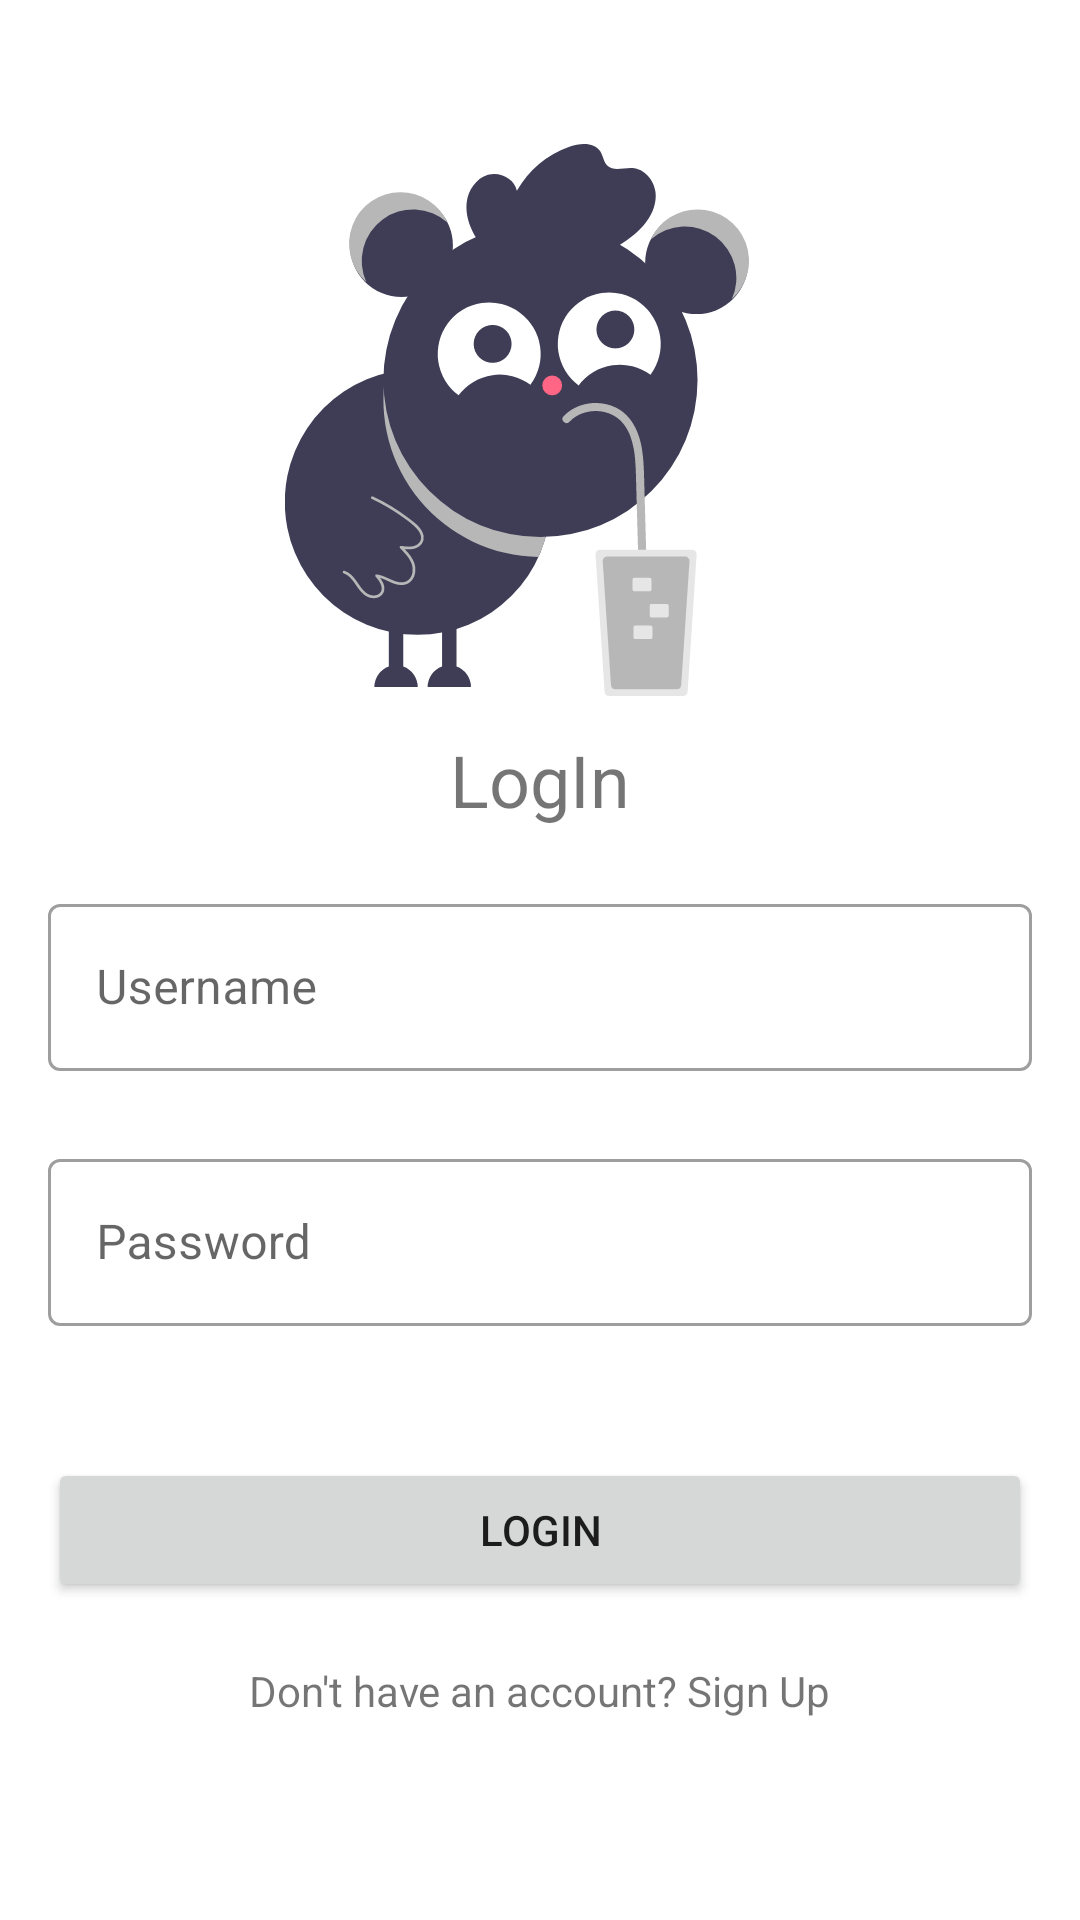

The Android layout XML behind this screen, and the referenced resources:
<!-- AndroidManifest.xml: application theme Theme.AresLiqourShop -->
<!-- res/layout/activity_login.xml -->
<?xml version="1.0" encoding="utf-8" ?>
<androidx.constraintlayout.widget.ConstraintLayout xmlns:android="http://schemas.android.com/apk/res/android"
    xmlns:app="http://schemas.android.com/apk/res-auto"
    xmlns:tools="http://schemas.android.com/tools"
    android:layout_width="match_parent"
    android:layout_height="match_parent">

    <ImageView
        android:id="@+id/imageView"
        android:layout_width="208dp"
        android:layout_height="184dp"
        android:layout_marginTop="48dp"
        android:contentDescription="@string/image"
        android:src="@drawable/ic_beverage"
        app:layout_constraintEnd_toEndOf="parent"
        app:layout_constraintHorizontal_bias="0.45"
        app:layout_constraintStart_toStartOf="parent"
        app:layout_constraintTop_toTopOf="parent" />

    <TextView
        android:id="@+id/usernameLoginTv"
        android:layout_width="wrap_content"
        android:layout_height="wrap_content"
        android:layout_marginBottom="20dp"
        android:text="@string/login"
        android:textSize="24sp"
        app:layout_constraintBottom_toTopOf="@+id/usernameInputLay"
        app:layout_constraintEnd_toEndOf="@+id/usernameInputLay"
        app:layout_constraintStart_toStartOf="@+id/usernameInputLay"
        app:layout_constraintTop_toBottomOf="@+id/imageView"
        app:layout_constraintVertical_bias="0.15"
        app:layout_constraintVertical_chainStyle="packed" />

    <com.google.android.material.textfield.TextInputLayout
        android:id="@+id/usernameInputLay"
        style="@style/Widget.MaterialComponents.TextInputLayout.OutlinedBox"
        android:layout_width="match_parent"
        android:layout_height="wrap_content"
        android:layout_marginHorizontal="16dp"
        app:layout_constraintBottom_toTopOf="@+id/passwordInputLay"
        app:layout_constraintTop_toBottomOf="@+id/usernameLoginTv">

        <com.google.android.material.textfield.TextInputEditText
            android:id="@+id/usernameLogin"
            android:layout_width="match_parent"
            android:layout_height="wrap_content"
            android:drawableStart="@drawable/ic_baseline_person_24"
            android:drawableLeft="@drawable/ic_baseline_person_24"
            android:drawablePadding="8dp"
            android:hint="@string/username"
            tools:text="John Doe" />
    </com.google.android.material.textfield.TextInputLayout>

    <com.google.android.material.textfield.TextInputLayout
        android:id="@+id/passwordInputLay"
        style="@style/Widget.MaterialComponents.TextInputLayout.OutlinedBox"
        android:layout_width="0dp"
        android:layout_height="wrap_content"
        android:layout_marginVertical="24sp"
        app:layout_constraintBottom_toTopOf="@+id/btnLogin"
        app:layout_constraintEnd_toEndOf="@+id/usernameInputLay"
        app:layout_constraintStart_toStartOf="@+id/usernameInputLay"
        app:layout_constraintTop_toBottomOf="@+id/usernameInputLay">

        <com.google.android.material.textfield.TextInputEditText
            android:id="@+id/passwordLogin"
            android:layout_width="match_parent"
            android:layout_height="wrap_content"
            android:drawableStart="@drawable/ic_baseline_security_24"
            android:drawableLeft="@drawable/ic_baseline_security_24"
            android:drawablePadding="8dp"
            android:hint="@string/password" />
    </com.google.android.material.textfield.TextInputLayout>

    <Button
        android:id="@+id/btnLogin"
        android:layout_width="0dp"
        android:layout_height="wrap_content"
        android:layout_marginVertical="20dp"
        android:text="@string/login"
        app:layout_constraintBottom_toTopOf="@+id/tvLogin"
        app:layout_constraintEnd_toEndOf="@+id/passwordInputLay"
        app:layout_constraintStart_toStartOf="@+id/passwordInputLay"
        app:layout_constraintTop_toBottomOf="@+id/passwordInputLay" />

    <TextView
        android:id="@+id/tvLogin"
        android:layout_width="wrap_content"
        android:layout_height="wrap_content"
        android:text="@string/don_t_have_an_account_sign_up"
        app:layout_constraintBottom_toBottomOf="parent"
        app:layout_constraintEnd_toEndOf="@+id/passwordInputLay"
        app:layout_constraintStart_toStartOf="@+id/passwordInputLay"
        app:layout_constraintTop_toBottomOf="@+id/btnLogin" />

</androidx.constraintlayout.widget.ConstraintLayout>
<!-- resources referenced by this layout -->
<resources>
  <!-- drawable ic_beverage: vector/xml drawable (drawable, 6665 chars, omitted) -->
  <string name="don_t_have_an_account_sign_up">Don\'t have an account? Sign Up</string>
  <string name="image">image</string>
  <string name="login">LogIn</string>
  <string name="password">Password</string>
  <string name="username">Username</string>
  <style name="Theme.AresLiqourShop" parent="Theme.MaterialComponents.DayNight.NoActionBar">
          
          <item name="colorPrimary">@color/purple_500</item>
          <item name="colorPrimaryVariant">@color/purple_700</item>
          <item name="colorOnPrimary">@color/white</item>
          
          <item name="colorSecondary">@color/teal_200</item>
          <item name="colorSecondaryVariant">@color/teal_700</item>
          <item name="colorOnSecondary">@color/black</item>
          
          <item name="android:statusBarColor" tools:targetApi="l">?attr/colorPrimaryVariant</item>
          
      </style>
  <!-- not gathered from this repository: default colours our renderer supplied (Android Studio template values) -->
  <color name="purple_500">#FF6200EE</color>
  <color name="purple_700">#FF3700B3</color>
  <color name="teal_200">#FF03DAC5</color>
  <color name="teal_700">#FF018786</color>
  <color name="black">#FF000000</color>
  <color name="white">#FFFFFFFF</color>
</resources>
